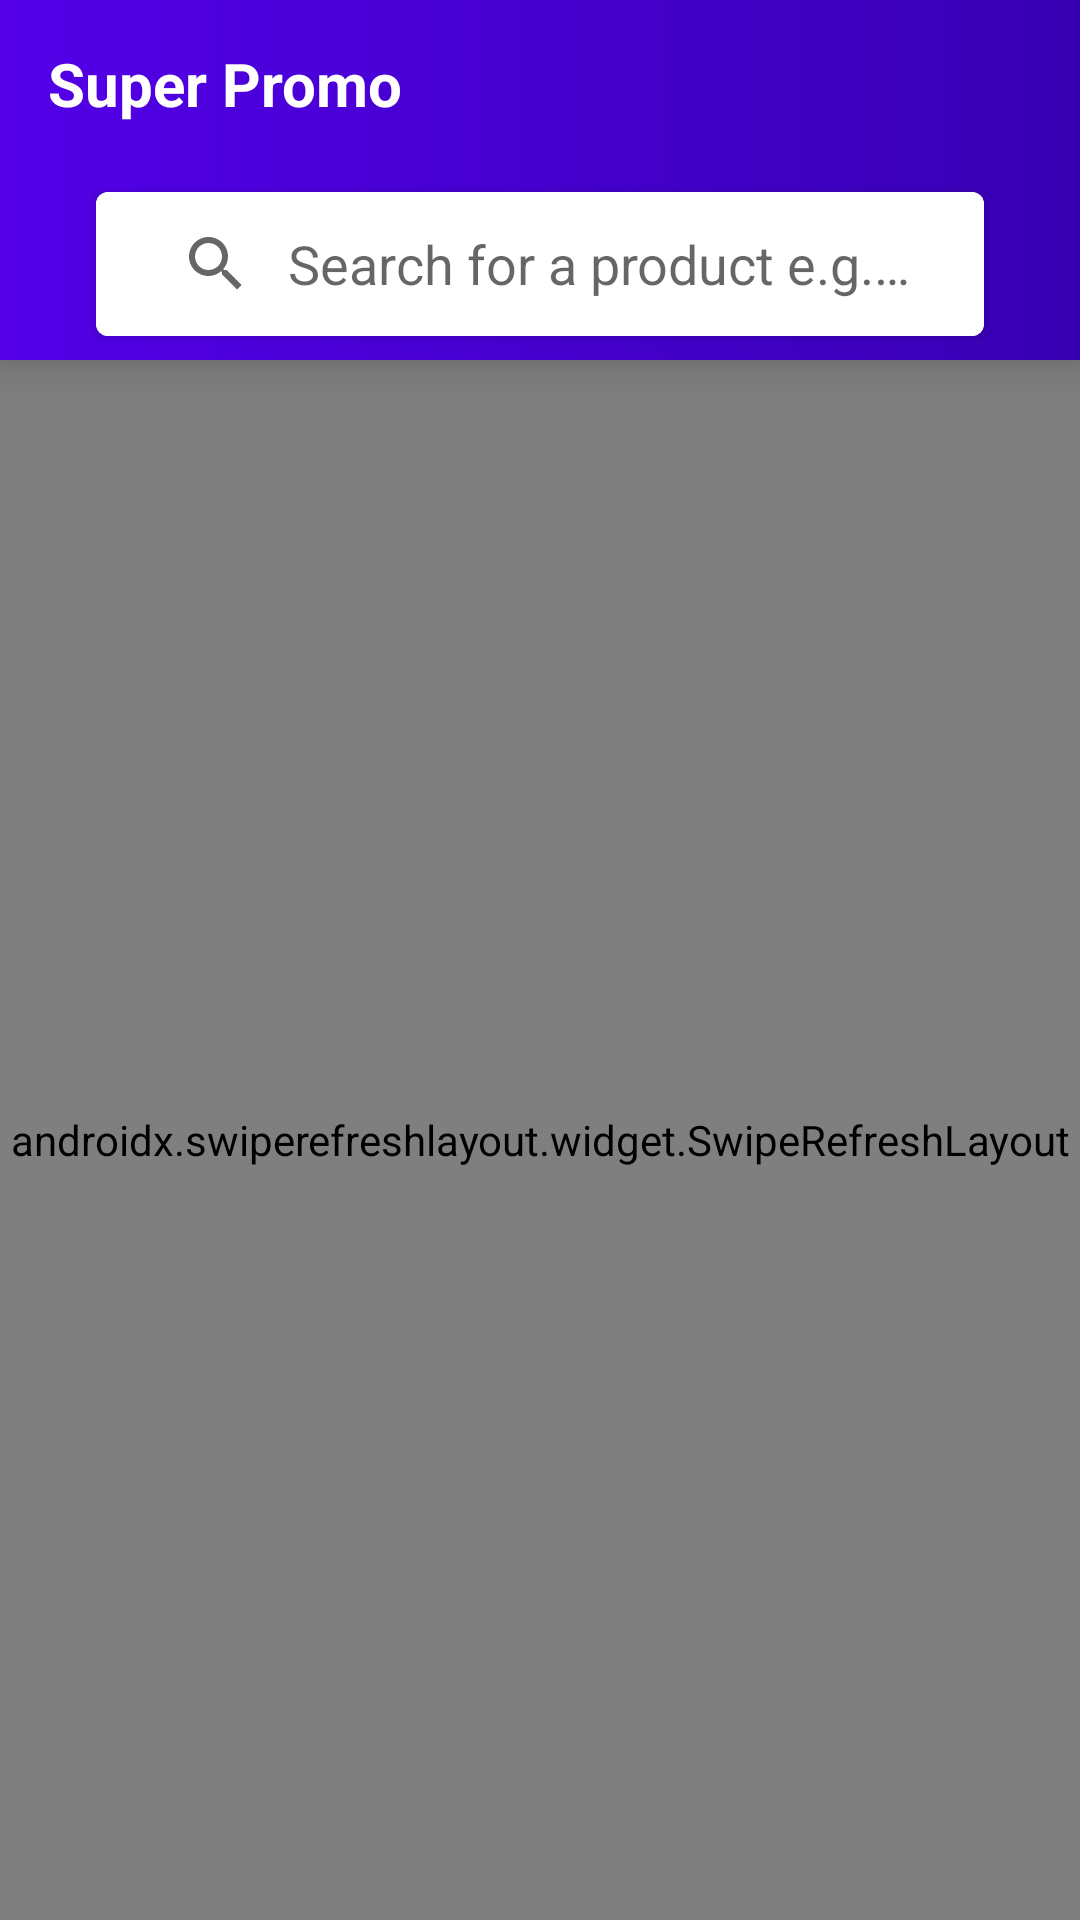

Layout XML and referenced resources for this Android screen:
<!-- AndroidManifest.xml: application theme Theme.SuperPromo -->
<!-- res/layout/fragment_compare.xml -->
<?xml version="1.0" encoding="utf-8"?>
<androidx.coordinatorlayout.widget.CoordinatorLayout xmlns:android="http://schemas.android.com/apk/res/android"
    xmlns:app="http://schemas.android.com/apk/res-auto"
    xmlns:tools="http://schemas.android.com/tools"
    android:layout_width="match_parent"
    android:layout_height="match_parent"
    android:orientation="vertical"
    tools:context=".ui.main.MainActivity">

    <include
        android:id="@+id/appBar"
        layout="@layout/include_toolbar_search" />

    <RelativeLayout
        android:id="@+id/test"
        android:layout_width="match_parent"
        android:layout_height="match_parent"
        android:orientation="vertical"
        app:layout_behavior="@string/appbar_scrolling_view_behavior">

        <androidx.swiperefreshlayout.widget.SwipeRefreshLayout
            android:id="@+id/swipe_refresh"
            android:layout_width="match_parent"
            android:layout_height="match_parent">

            <androidx.recyclerview.widget.RecyclerView
                android:id="@+id/recyclerView"
                android:layout_width="match_parent"
                android:layout_height="match_parent"
                android:clipToPadding="false"
                app:layoutManager="androidx.recyclerview.widget.GridLayoutManager" />
        </androidx.swiperefreshlayout.widget.SwipeRefreshLayout>

        <include
            android:id="@+id/emptyView"
            layout="@layout/include_empty_product" />
        <include
            android:id="@+id/noConnection"
            layout="@layout/include_no_network" />
    </RelativeLayout>

</androidx.coordinatorlayout.widget.CoordinatorLayout>
<!-- res/layout/include_toolbar_search.xml (included above) -->
<?xml version="1.0" encoding="utf-8"?>
<com.google.android.material.appbar.AppBarLayout xmlns:android="http://schemas.android.com/apk/res/android"
    xmlns:app="http://schemas.android.com/apk/res-auto"
    android:id="@+id/appBar"
    android:layout_width="match_parent"
    android:layout_height="wrap_content"
    android:background="@drawable/gradient_toolbar"
    android:theme="@style/ThemeOverlay.AppCompat.Dark"
    android:translationZ="@dimen/elevation_toolbar">

    <androidx.appcompat.widget.Toolbar
        android:id="@+id/toolbar"
        android:layout_width="match_parent"
        android:layout_height="?attr/actionBarSize"
        app:layout_scrollFlags="noScroll|enterAlways"
        app:popupTheme="@style/ThemeOverlay.MaterialComponents.Light">

        <LinearLayout
            android:id="@+id/titleToolbar"
            android:layout_width="wrap_content"
            android:layout_height="wrap_content">

            <TextView
                android:id="@+id/toolbar_title"
                android:layout_width="wrap_content"
                android:layout_height="wrap_content"
                android:text="@string/app_name"
                android:textColor="@color/white"
                android:textSize="20sp"
                android:textStyle="bold" />
        </LinearLayout>
    </androidx.appcompat.widget.Toolbar>

    <androidx.cardview.widget.CardView
        android:id="@+id/searchBar"
        android:layout_width="match_parent"
        android:layout_height="wrap_content"
        android:layout_marginStart="32dp"
        android:layout_marginTop="8dp"
        android:layout_marginEnd="32dp"
        android:layout_marginBottom="8dp"
        app:cardCornerRadius="4dp">

        <androidx.appcompat.widget.SearchView
            android:id="@+id/search_view"
            android:layout_width="match_parent"
            android:layout_height="wrap_content"
            android:background="@color/white"
            android:paddingStart="8dp"
            android:paddingEnd="8dp"
            android:theme="@style/Theme.MaterialComponents.DayNight.NoActionBar"
            app:defaultQueryHint="@string/defaultQueryHint"
            app:iconifiedByDefault="false"
            app:layout_constraintEnd_toEndOf="parent"
            app:layout_constraintStart_toStartOf="parent"
            app:layout_constraintTop_toTopOf="parent"
            app:queryBackground="@color/transparent" />
    </androidx.cardview.widget.CardView>
</com.google.android.material.appbar.AppBarLayout>
<!-- res/layout/include_empty_product.xml (included above) -->
<?xml version="1.0" encoding="utf-8"?>
<RelativeLayout xmlns:android="http://schemas.android.com/apk/res/android"
    android:id="@+id/emptyView"
    android:layout_width="match_parent"
    android:layout_height="wrap_content"
    android:layout_centerInParent="true"
    android:layout_gravity="center"
    android:orientation="vertical"
    android:paddingBottom="108dp"
    android:visibility="gone">

    <ImageView
        android:id="@+id/empty_image"
        android:layout_width="108dp"
        android:layout_height="108dp"
        android:layout_centerHorizontal="true"
        android:src="@drawable/gradient_ic_baseline_web_asset_24" />

    <TextView
        android:id="@+id/empty_title_text"
        android:layout_width="wrap_content"
        android:layout_height="wrap_content"
        android:layout_below="@+id/empty_image"
        android:layout_centerHorizontal="true"
        android:fontFamily="sans-serif-medium"
        android:gravity="center"
        android:text="@string/no_product"
        android:textAppearance="?android:textAppearanceMedium"
        android:textSize="18sp" />

    <TextView
        android:id="@+id/empty_subtitle_text"
        android:layout_width="wrap_content"
        android:layout_height="wrap_content"
        android:layout_below="@+id/empty_title_text"
        android:layout_centerHorizontal="true"
        android:fontFamily="sans-serif"
        android:gravity="center"
        android:paddingTop="@dimen/padding_xsmall"
        android:text="@string/no_product_sub_text"
        android:textAppearance="?android:textAppearanceSmall"
        android:textColor="#A2AAB0"
        android:textSize="16sp" />
</RelativeLayout>
<!-- res/layout/include_no_network.xml (included above) -->
<?xml version="1.0" encoding="utf-8"?>
<RelativeLayout xmlns:android="http://schemas.android.com/apk/res/android"
    android:id="@+id/noConnection"
    android:layout_width="match_parent"
    android:layout_height="wrap_content"
    android:layout_centerInParent="true"
    android:layout_gravity="center"
    android:orientation="vertical"
    android:paddingBottom="108dp"
    android:visibility="gone">

    <ImageView
        android:id="@+id/empty_image"
        android:layout_width="108dp"
        android:layout_height="108dp"
        android:layout_centerHorizontal="true"
        android:src="@drawable/gradient_ic_baseline_cloud_off_24" />

    <TextView
        android:id="@+id/empty_title_text"
        android:layout_width="wrap_content"
        android:layout_height="wrap_content"
        android:layout_below="@+id/empty_image"
        android:layout_centerHorizontal="true"
        android:fontFamily="sans-serif-medium"
        android:gravity="center"
        android:text="@string/no_connection"
        android:textAppearance="?android:textAppearanceMedium"
        android:textSize="18sp" />

    <TextView
        android:id="@+id/empty_subtitle_text"
        android:layout_width="wrap_content"
        android:layout_height="wrap_content"
        android:layout_below="@+id/empty_title_text"
        android:layout_centerHorizontal="true"
        android:fontFamily="sans-serif"
        android:gravity="center"
        android:paddingTop="@dimen/padding_xsmall"
        android:text="@string/no_connection_sub_text"
        android:textAppearance="?android:textAppearanceSmall"
        android:textColor="#A2AAB0"
        android:textSize="16sp" />
</RelativeLayout>
<!-- resources referenced by this layout -->
<resources>
  <color name="transparent">#00000000</color>
  <color name="white">#FFFFFFFF</color>
  <dimen name="elevation_toolbar">4dp</dimen>
  <dimen name="padding_xsmall">4dp</dimen>
  <!-- drawable gradient_toolbar (drawable) -->
  <?xml version="1.0" encoding="utf-8"?>
  <shape xmlns:android="http://schemas.android.com/apk/res/android"
         android:shape="rectangle">
  
      <gradient
          android:angle="0"
          android:endColor="@color/colorPrimaryDark"
          android:startColor="@color/colorPrimary"/>
  
  </shape>
  <string name="app_name">Super Promo</string>
  <string name="defaultQueryHint">Search for a product e.g. „milk”</string>
  <string name="no_connection">Connection error.</string>
  <string name="no_connection_sub_text">Tap to try again.</string>
  <string name="no_product">No products found.</string>
  <string name="no_product_sub_text">Tap to try again.</string>
  <style name="Theme.SuperPromo" parent="Theme.MaterialComponents.DayNight.NoActionBar">
          
          <item name="colorPrimary">@color/colorPrimary</item>
          <item name="colorPrimaryVariant">@color/colorPrimaryDark</item>
          <item name="colorOnPrimary">@color/white</item>
          
          <item name="colorSecondary">@color/teal_200</item>
          <item name="colorSecondaryVariant">@color/dteal_700</item>
          <item name="colorOnSecondary">@color/black</item>
          
          <item name="android:statusBarColor">@color/transparent</item>
          <item name="windowActionBar">false</item>
          <item name="windowNoTitle">true</item>
          
          <item name="materialCardViewStyle">@style/YourCardView</item>
          
          <item name="alertDialogTheme">@style/AlertDialog</item>
          <item name="materialAlertDialogTheme">@style/AlertDialog</item>
      </style>
  <color name="colorPrimaryDark">#FF3700B3</color>
  <color name="colorPrimary">#5300e8</color>
  <color name="teal_200">#FF03DAC5</color>
  <color name="dteal_700">#FF018786</color>
  <color name="black">#FF000000</color>
  <style name="YourCardView" parent="Widget.MaterialComponents.CardView">
  
      </style>
  <style name="AlertDialog" parent="ThemeOverlay.MaterialComponents.MaterialAlertDialog">
          <item name="buttonBarPositiveButtonStyle">@style/Alert.Button.Positive</item>
          <item name="buttonBarNegativeButtonStyle">@style/Alert.Button.Negative</item>
      </style>
  <style name="Alert.Button.Positive" parent="Widget.MaterialComponents.Button.UnelevatedButton">
          <item name="android:fillColor">@color/colorPrimary</item>
          <item name="android:textColor">@color/white</item>
          <item name="android:textAllCaps">false</item>
          <item name="android:textSize">14sp</item>
          <item name="rippleColor">@color/colorPrimaryDark</item>
      </style>
  <style name="Alert.Button.Negative" parent="Widget.MaterialComponents.Button.OutlinedButton">
          <item name="strokeColor">@color/colorPrimary</item>
          <item name="android:textColor">@color/colorPrimary</item>
          <item name="android:textAllCaps">false</item>
          <item name="android:textSize">14sp</item>
          <item name="android:layout_marginEnd">8dp</item>
          <item name="rippleColor">@color/colorPrimaryDark</item>
      </style>
</resources>
